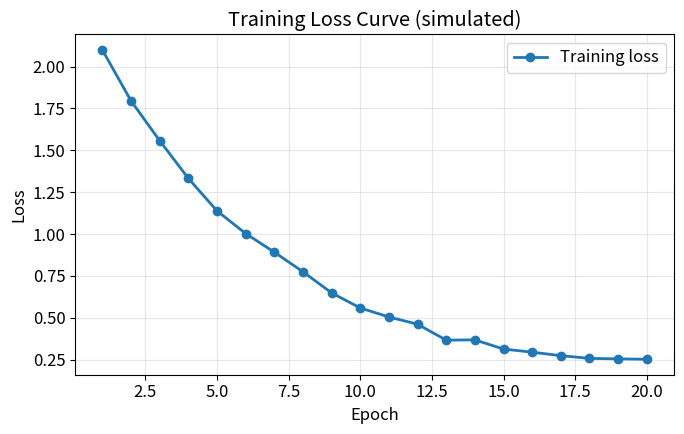
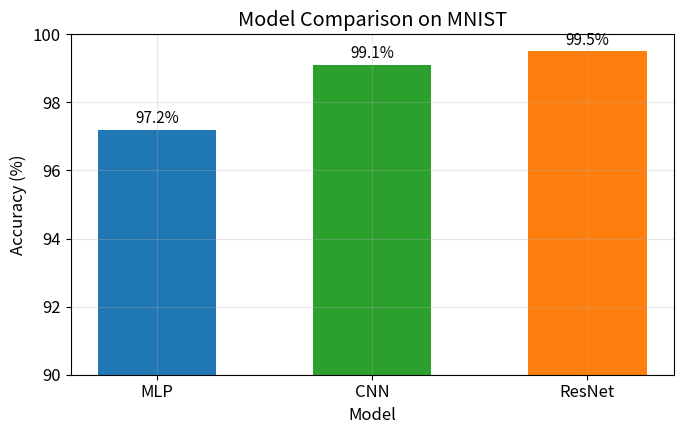
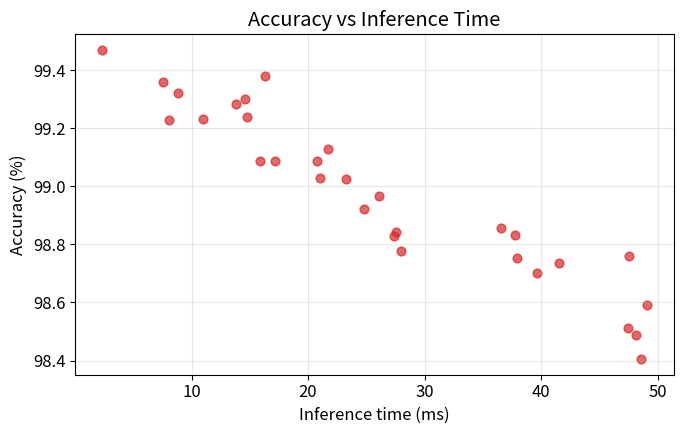
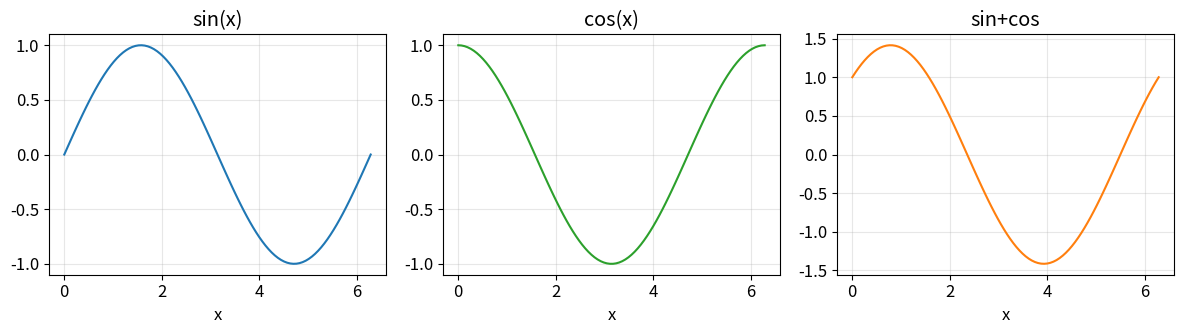

The matplotlib source for these figures, in order:
# -*- coding: utf-8 -*-
"""
02_matplotlib_plot.py —— Matplotlib 画图入门

这个文件是干什么的：
    训练完模型后，你需要把"损失曲线""准确率曲线""不同模型对比"画成图，
    这些图会直接放进你的技术报告和 PPT 里。本文件演示 Matplotlib 最常用的
    三种图：折线图、柱状图、散点图，并演示子图(subplot)排版。

跑完能看到什么：
    当前目录下生成 4 张 PNG 图片：
      - line_plot.png    折线图（模拟训练损失下降）
      - bar_plot.png     柱状图（不同模型准确率对比）
      - scatter_plot.png 散点图（准确率 vs 推理时间）
      - subplots.png     三合一子图排版

怎么跑：
    python3 02_matplotlib_plot.py
"""

import matplotlib
matplotlib.use("Agg")  # 无界面环境也能画图并保存
import matplotlib.pyplot as plt
import numpy as np

# 统一风格：所有图用同一套字号/配色，方便后面放进 PDF 和 PPT
plt.rcParams.update({
    "figure.figsize": (7, 4.5),
    "font.size": 12,
    "axes.grid": True,
    "grid.alpha": 0.3,
})


def draw_line():
    """折线图：模拟训练过程中 loss 逐渐下降。"""
    epoch = np.arange(1, 21)                       # 第 1~20 轮
    loss = 2.3 * np.exp(-epoch / 6) + 0.15 + np.random.default_rng(0).normal(0, 0.02, 20)
    plt.figure()
    plt.plot(epoch, loss, marker="o", linewidth=2, color="#1f77b4", label="Training loss")
    plt.xlabel("Epoch")
    plt.ylabel("Loss")
    plt.title("Training Loss Curve (simulated)")
    plt.legend()
    plt.tight_layout()
    plt.savefig("line_plot.png", dpi=150)
    plt.close()
    print("已生成 line_plot.png")


def draw_bar():
    """柱状图：不同模型在同一数据集上的准确率对比。"""
    models = ["MLP", "CNN", "ResNet"]
    accuracy = [97.2, 99.1, 99.5]
    colors = ["#1f77b4", "#2ca02c", "#ff7f0e"]
    plt.figure()
    bars = plt.bar(models, accuracy, color=colors, width=0.55)
    for bar, acc in zip(bars, accuracy):           # 在柱子上标数字
        plt.text(bar.get_x() + bar.get_width() / 2, acc + 0.2,
                 f"{acc}%", ha="center", fontsize=11)
    plt.xlabel("Model")
    plt.ylabel("Accuracy (%)")
    plt.title("Model Comparison on MNIST")
    plt.ylim(90, 100)
    plt.tight_layout()
    plt.savefig("bar_plot.png", dpi=150)
    plt.close()
    print("已生成 bar_plot.png")


def draw_scatter():
    """散点图：准确率 vs 推理时间，看'精度-速度'权衡。"""
    rng = np.random.default_rng(1)
    n = 30
    inference_time = rng.uniform(1, 50, n)         # 推理耗时(ms)
    accuracy = 99.5 - 0.02 * inference_time + rng.normal(0, 0.1, n)
    plt.figure()
    plt.scatter(inference_time, accuracy, c="#d62728", alpha=0.7, s=40)
    plt.xlabel("Inference time (ms)")
    plt.ylabel("Accuracy (%)")
    plt.title("Accuracy vs Inference Time")
    plt.tight_layout()
    plt.savefig("scatter_plot.png", dpi=150)
    plt.close()
    print("已生成 scatter_plot.png")


def draw_subplots():
    """子图：一张图里放三个子图，适合报告排版。"""
    x = np.linspace(0, 2 * np.pi, 100)
    fig, axes = plt.subplots(1, 3, figsize=(12, 3.5))
    axes[0].plot(x, np.sin(x), color="#1f77b4")
    axes[0].set_title("sin(x)")
    axes[1].plot(x, np.cos(x), color="#2ca02c")
    axes[1].set_title("cos(x)")
    axes[2].plot(x, np.sin(x) + np.cos(x), color="#ff7f0e")
    axes[2].set_title("sin+cos")
    for ax in axes:
        ax.set_xlabel("x")
    plt.tight_layout()
    plt.savefig("subplots.png", dpi=150)
    plt.close()
    print("已生成 subplots.png")


def main():
    draw_line()
    draw_bar()
    draw_scatter()
    draw_subplots()
    print("\n全部图片生成完毕。用文件管理器打开本目录即可查看。")


if __name__ == "__main__":
    main()
